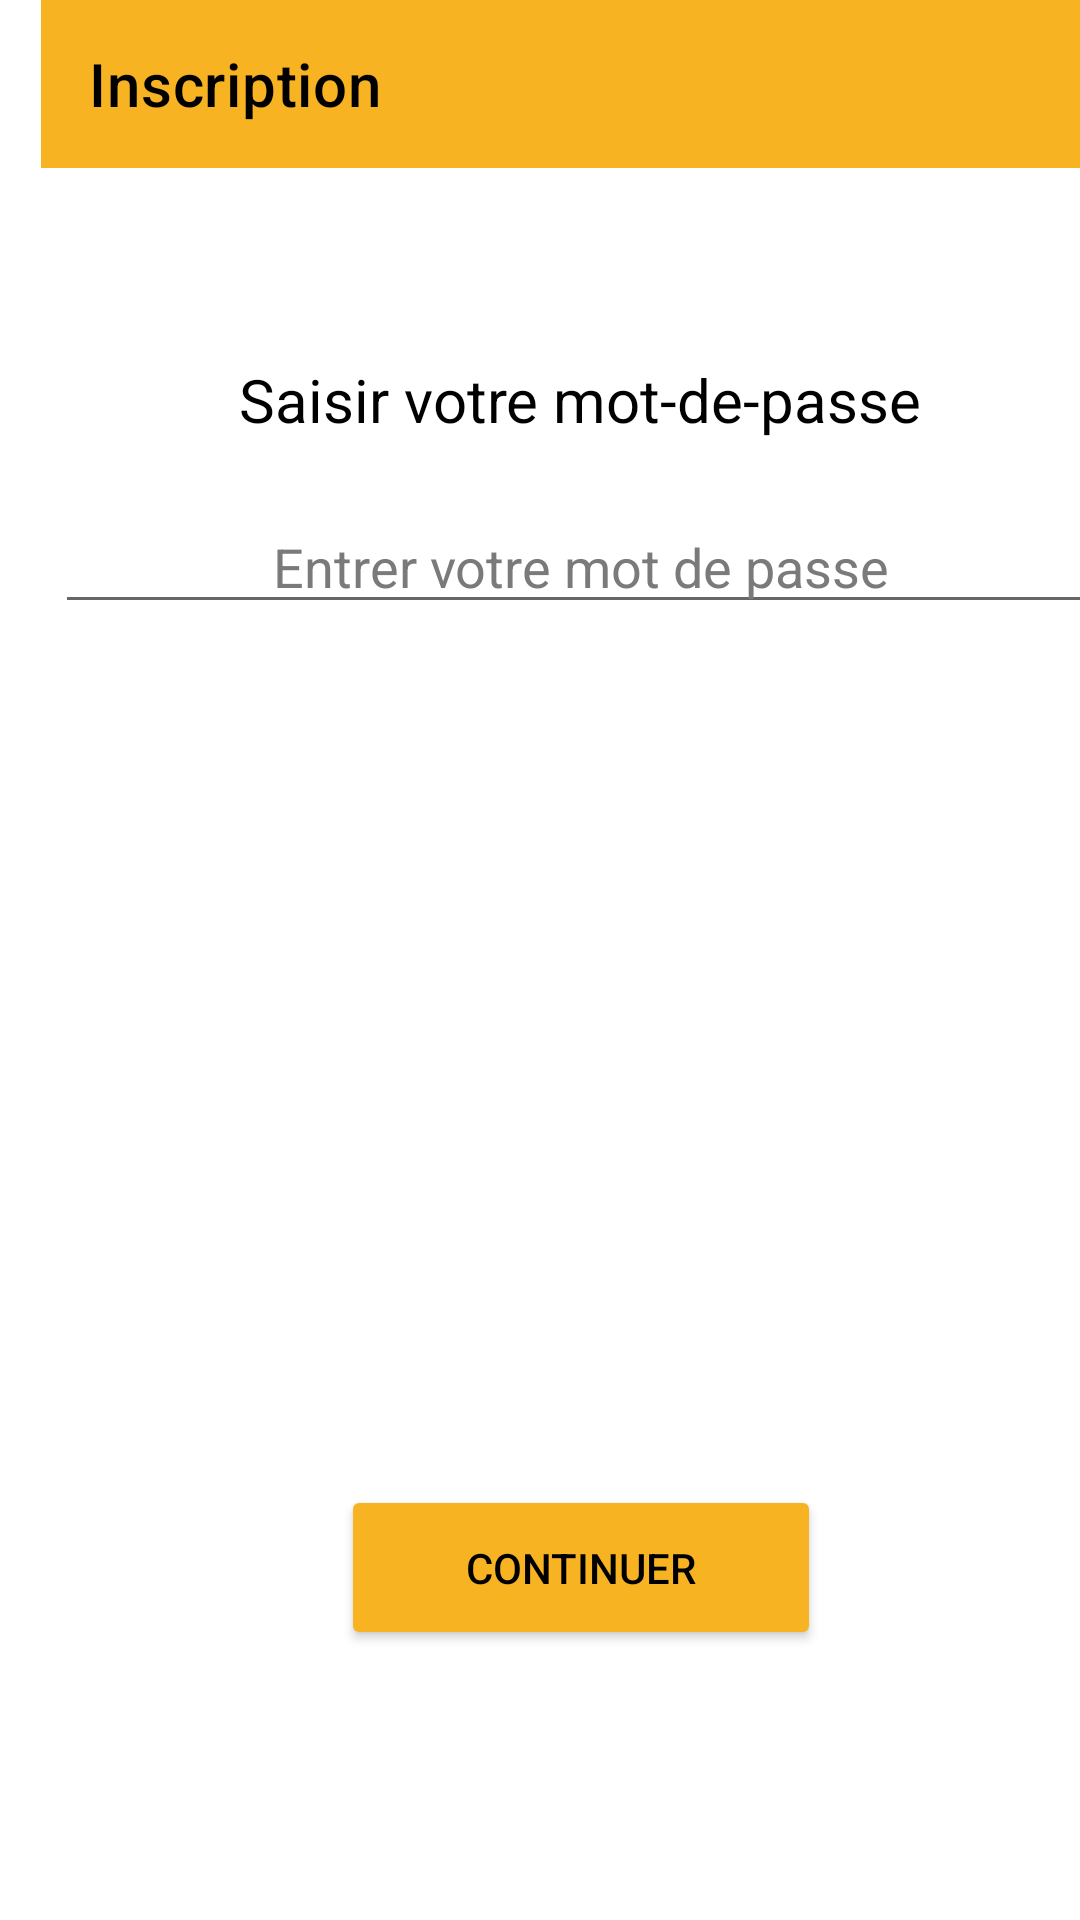

Produce the Android XML layout that renders to this screen, including the resource entries it uses.
<!-- AndroidManifest.xml: application theme Theme.NeverAlone -->
<!-- res/layout/activity_password.xml -->
<?xml version="1.0" encoding="utf-8"?>
<RelativeLayout xmlns:android="http://schemas.android.com/apk/res/android"
    xmlns:app="http://schemas.android.com/apk/res-auto"
    xmlns:tools="http://schemas.android.com/tools"
    android:layout_width="match_parent"
    android:layout_height="match_parent"
    android:background="@color/white"
    android:gravity="center"
    tools:context=".PasswordActivity">

    <com.google.android.material.appbar.AppBarLayout
        android:layout_width="match_parent"
        android:layout_height="wrap_content"
        android:textSize="20dp">

        <androidx.appcompat.widget.Toolbar
            android:id="@+id/toolbar3"
            android:layout_width="match_parent"
            android:layout_height="wrap_content"
            android:background="@color/orange"
            android:gravity="center"
            app:title="Inscription"
            app:titleTextColor="@color/black" />

    </com.google.android.material.appbar.AppBarLayout>

    <LinearLayout
        android:layout_width="match_parent"
        android:layout_height="wrap_content"
        android:layout_alignParentStart="true"
        android:layout_alignParentBottom="true"
        android:layout_marginStart="-1dp"
        android:layout_marginBottom="412dp"
        android:gravity="center"
        android:orientation="vertical"
        tools:layout_editor_absoluteX="-16dp"
        tools:layout_editor_absoluteY="213dp">

        <TextView
            android:id="@+id/textView4"
            android:layout_width="match_parent"
            android:layout_height="wrap_content"
            android:layout_marginBottom="20dp"
            android:text="Saisir votre mot-de-passe"
            android:textAlignment="center"
            android:textColor="@color/black"
            android:textSize="20dp" />

        <EditText
            android:id="@+id/editTextPassWord2"
            android:layout_width="350dp"
            android:layout_height="wrap_content"
            android:layout_marginBottom="20dp"
            android:ems="10"
            android:hint="Entrer votre mot de passe"
            android:inputType="textEmailAddress"
            android:textAlignment="center"
            android:textColor="@color/black"
            android:textColorHint="#7A7A7A"/>
    </LinearLayout>

    <Button
        android:id="@+id/button4"
        android:layout_width="160dp"
        android:layout_height="55dp"
        android:layout_centerHorizontal="true"
        android:layout_alignParentBottom="true"
        android:layout_marginStart="127dp"
        android:layout_marginBottom="90dp"
        android:width="300dp"
        android:height="60dp"
        android:backgroundTint="@color/orange"
        android:onClick="goToNamePicActivity"
        android:text="Continuer"
        android:textColor="@color/black"
        tools:layout_editor_absoluteX="125dp"
        tools:layout_editor_absoluteY="638dp"/>


</RelativeLayout>
<!-- resources referenced by this layout -->
<resources>
  <color name="black">#FF000000</color>
  <color name="orange">#F8B323</color>
  <color name="white">#FFFFFFFF</color>
  <style name="Theme.NeverAlone" parent="Theme.MaterialComponents.DayNight.NoActionBar">
          
          <item name="colorPrimary">@color/purple_500</item>
          <item name="colorPrimaryVariant">@color/purple_700</item>
          <item name="colorOnPrimary">@color/white</item>
          
          <item name="colorSecondary">@color/teal_200</item>
          <item name="colorSecondaryVariant">@color/teal_700</item>
          <item name="colorOnSecondary">@color/black</item>
          
          <item name="android:statusBarColor" tools:targetApi="l">?attr/colorPrimaryVariant</item>
          
      </style>
  <color name="purple_500">#FF6200EE</color>
  <color name="purple_700">#FF3700B3</color>
  <color name="teal_200">#FF03DAC5</color>
  <color name="teal_700">#FF018786</color>
</resources>
